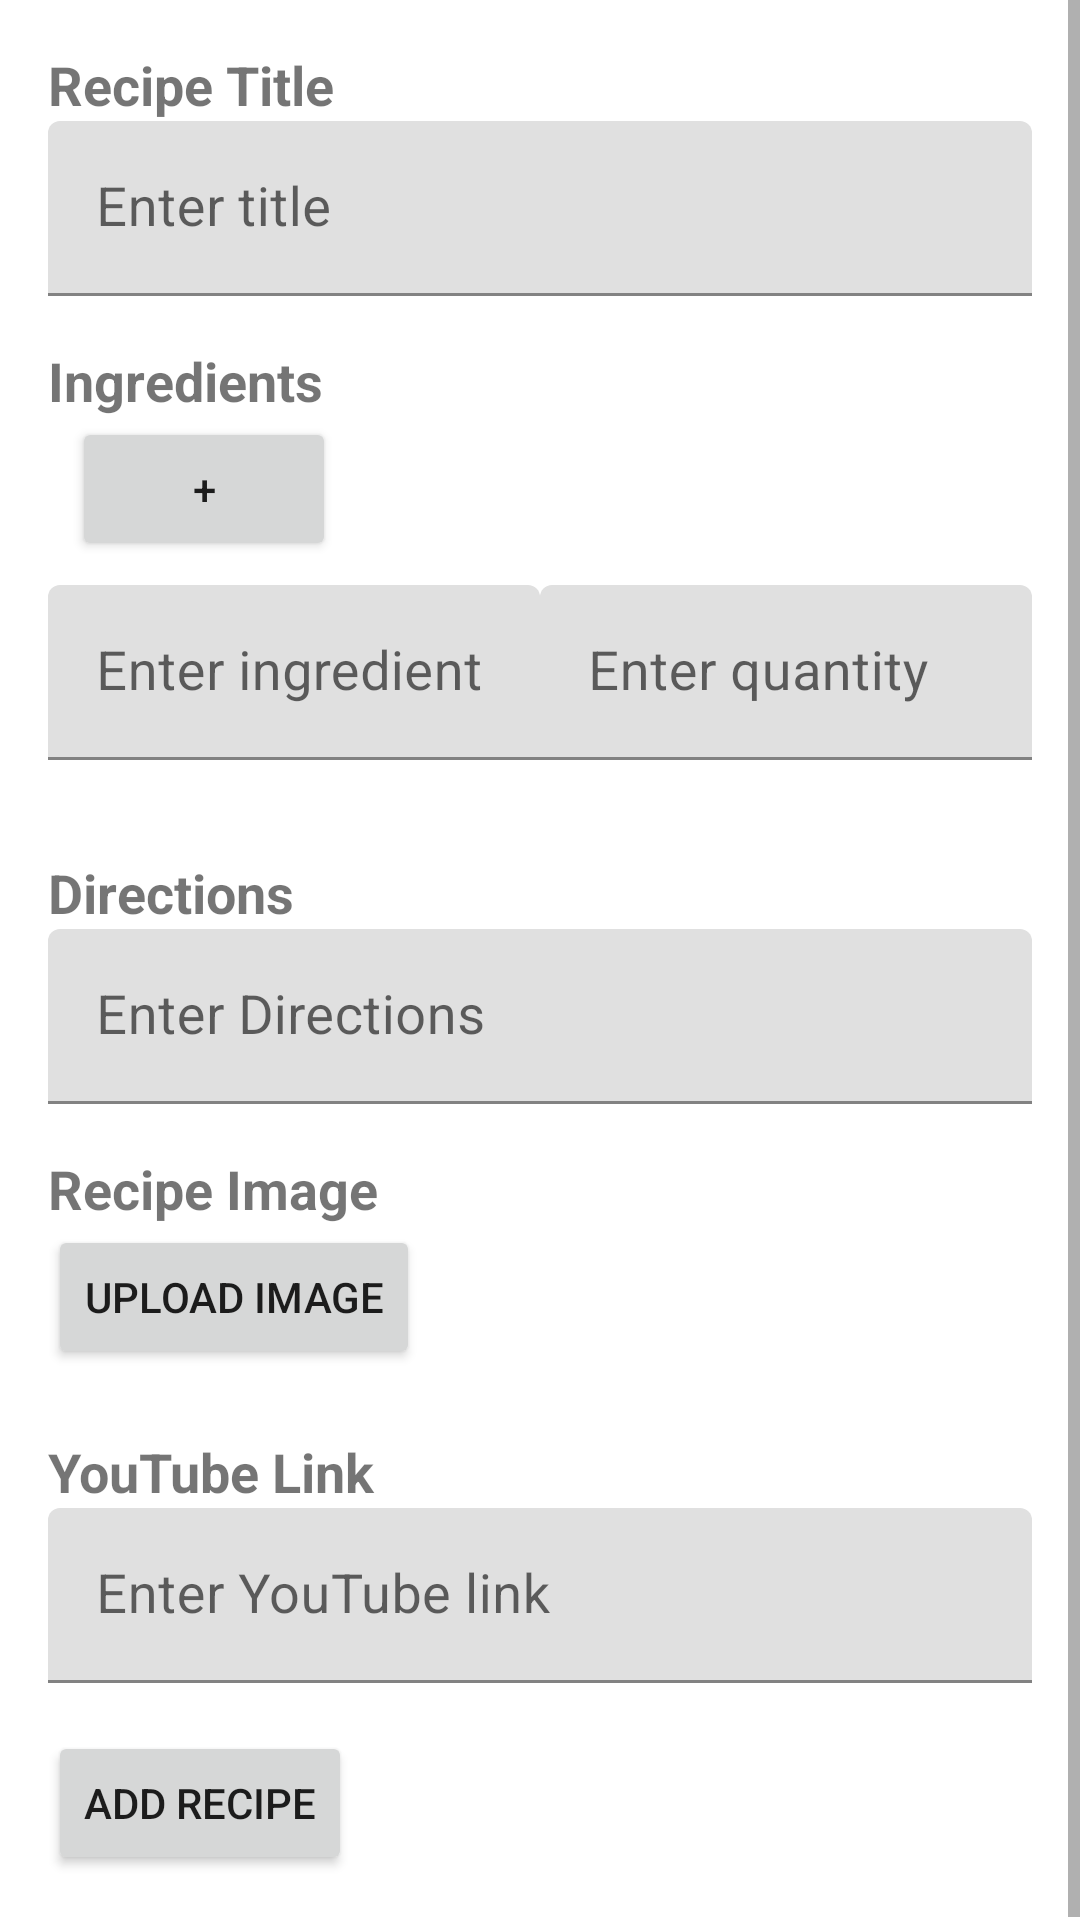

Produce the Android XML layout that renders to this screen, including the resource entries it uses.
<!-- AndroidManifest.xml: application theme Theme.CookBook -->
<!-- res/layout/fragment_add_recipe.xml -->
<?xml version="1.0" encoding="utf-8"?>
<ScrollView xmlns:android="http://schemas.android.com/apk/res/android"
    xmlns:app="http://schemas.android.com/apk/res-auto"
    xmlns:tools="http://schemas.android.com/tools"
    android:layout_width="match_parent"
    android:layout_height="match_parent"
    tools:context=".ui.AddRecipe.AddRecipe"
    android:background="@android:color/white">
<FrameLayout
    android:layout_width="match_parent"
    android:layout_height="wrap_content"
    tools:context=".ui.AddRecipe.AddRecipe">

    <LinearLayout
        android:layout_width="match_parent"
        android:layout_height="match_parent"
        android:orientation="vertical"
        android:padding="16dp"
        tools:context="ui.AddRecipe.AddRecipe">

        <TextView
            android:layout_width="wrap_content"
            android:layout_height="wrap_content"
            android:text="Recipe Title"
            android:textSize="18sp"
            android:textStyle="bold"/>

        <com.google.android.material.textfield.TextInputLayout
            android:layout_width="match_parent"
            android:layout_height="wrap_content">

            <com.google.android.material.textfield.TextInputEditText
                android:id="@+id/editTitle"
                android:layout_width="match_parent"
                android:layout_height="wrap_content"
                android:hint="Enter title"
                android:inputType="text"
                android:textSize="18sp"/>
        </com.google.android.material.textfield.TextInputLayout>



        <TextView
            android:layout_width="wrap_content"
            android:layout_height="wrap_content"
            android:text="Ingredients"
            android:textSize="18sp"
            android:textStyle="bold"
            android:layout_marginTop="16dp"/>
        <Button
            android:id="@+id/btnAddIngredient"
            android:layout_width="wrap_content"
            android:layout_height="wrap_content"
            android:text="+"
            android:layout_marginLeft="8dp"/>

        
        <LinearLayout
            android:id="@+id/ingredientsLayout"
            android:layout_width="match_parent"
            android:layout_height="wrap_content"
            android:orientation="vertical"
            android:layout_marginBottom="16dp">

            
            <LinearLayout
                android:layout_width="match_parent"
                android:layout_height="wrap_content"
                android:orientation="horizontal"
                android:layout_marginTop="8dp">

                <com.google.android.material.textfield.TextInputLayout
                    android:layout_width="0dp"
                    android:layout_weight="1"
                    android:layout_height="wrap_content">

                    <com.google.android.material.textfield.TextInputEditText
                        android:id="@+id/editIngredient1"
                        android:layout_width="match_parent"
                        android:layout_height="wrap_content"
                        android:hint="Enter ingredient"
                        android:inputType="text"
                        android:textSize="18sp"/>
                </com.google.android.material.textfield.TextInputLayout>

                <com.google.android.material.textfield.TextInputLayout
                    android:layout_width="0dp"
                    android:layout_weight="1"
                    android:layout_height="wrap_content">

                    <com.google.android.material.textfield.TextInputEditText
                        android:id="@+id/editIngredientqty1"
                        android:layout_width="match_parent"
                        android:layout_height="wrap_content"
                        android:hint="Enter quantity"
                        android:inputType="text"
                        android:textSize="18sp"/>
                </com.google.android.material.textfield.TextInputLayout>
            </LinearLayout>
        </LinearLayout>
        <TextView
            android:layout_width="wrap_content"
            android:layout_height="wrap_content"
            android:text="Directions"
            android:textSize="18sp"
            android:textStyle="bold"
            android:layout_marginTop="16dp"/>

        <com.google.android.material.textfield.TextInputLayout
            android:layout_width="match_parent"
            android:layout_height="wrap_content">

            <com.google.android.material.textfield.TextInputEditText
                android:id="@+id/editDirections"
                android:layout_width="match_parent"
                android:layout_height="wrap_content"
                android:hint="Enter Directions"
                android:inputType="text"
                android:textSize="18sp"/>
        </com.google.android.material.textfield.TextInputLayout>
        <TextView
            android:layout_width="wrap_content"
            android:layout_height="wrap_content"
            android:text="Recipe Image"
            android:textSize="18sp"
            android:textStyle="bold"
            android:layout_marginTop="16dp"/>
        <ImageView
            android:id="@+id/imgRecipe"
            android:layout_width="wrap_content"
            android:layout_height="wrap_content"
            android:layout_marginTop="8dp"
            android:visibility="gone"/>

        <Button
            android:id="@+id/btnUploadImage"
            android:layout_width="wrap_content"
            android:layout_height="wrap_content"
            android:layout_marginBottom="6dp"
            android:text="Upload Image" />

        <TextView
            android:layout_width="wrap_content"
            android:layout_height="wrap_content"
            android:text="YouTube Link"
            android:textSize="18sp"
            android:textStyle="bold"
            android:layout_marginTop="16dp"/>

        <com.google.android.material.textfield.TextInputLayout
            android:layout_width="match_parent"
            android:layout_height="wrap_content">

            <com.google.android.material.textfield.TextInputEditText
                android:id="@+id/editYouTubeLink"
                android:layout_width="match_parent"
                android:layout_height="wrap_content"
                android:hint="Enter YouTube link"
                android:inputType="text"
                android:textSize="18sp"/>
        </com.google.android.material.textfield.TextInputLayout>
        <Button
            android:id="@+id/btnAddRecipe"
            android:layout_width="wrap_content"
            android:layout_height="wrap_content"
            android:text="Add Recipe"
            android:layout_marginTop="16dp"/>
    </LinearLayout>
</FrameLayout>
</ScrollView>
<!-- resources referenced by this layout -->
<resources>
  <style name="Theme.CookBook" parent="Theme.MaterialComponents.DayNight.DarkActionBar">
          
          <item name="colorPrimary">@color/purple_500</item>
          <item name="colorPrimaryVariant">@color/purple_700</item>
          <item name="colorOnPrimary">@color/white</item>
          
          <item name="colorSecondary">@color/teal_200</item>
          <item name="colorSecondaryVariant">@color/teal_700</item>
          <item name="colorOnSecondary">@color/black</item>
          
          <item name="android:statusBarColor">?attr/colorPrimaryVariant</item>
          
      </style>
  <!-- not gathered from this repository: default colours our renderer supplied (Android Studio template values) -->
  <color name="purple_500">#FF6200EE</color>
  <color name="purple_700">#FF3700B3</color>
  <color name="teal_200">#FF03DAC5</color>
  <color name="teal_700">#FF018786</color>
  <color name="black">#FF000000</color>
  <color name="white">#FFFFFFFF</color>
</resources>
